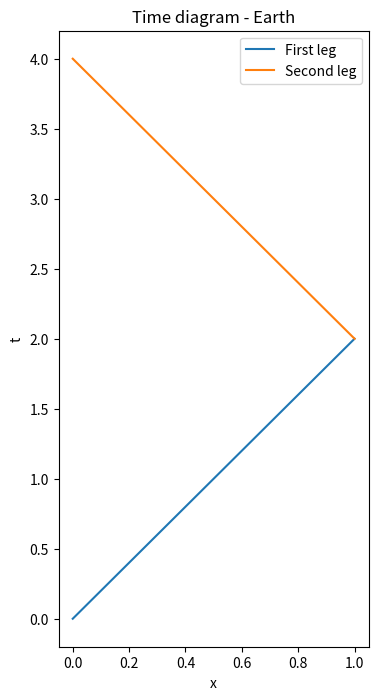

The script that saved this image:
import matplotlib.pyplot as plt
import numpy as np


def _main():
    traveler_x_first_leg = np.linspace(0, 1)
    traveler_y_first_leg = 2 * traveler_x_first_leg
    traveler_x_second_leg = np.linspace(1, 0)
    traveler_y_second_leg = 2 + 2 * (1 - traveler_x_second_leg)

    fig, ax = plt.subplots(figsize=(4, 8))
    ax.set_title("Time diagram - Earth")
    ax.set_xlabel("x")
    ax.set_ylabel("t")
    ax.plot(traveler_x_first_leg, traveler_y_first_leg, label="First leg")
    ax.plot(traveler_x_second_leg, traveler_y_second_leg, label="Second leg")
    ax.legend()
    plt.show()


if __name__ == "__main__":
    _main()
